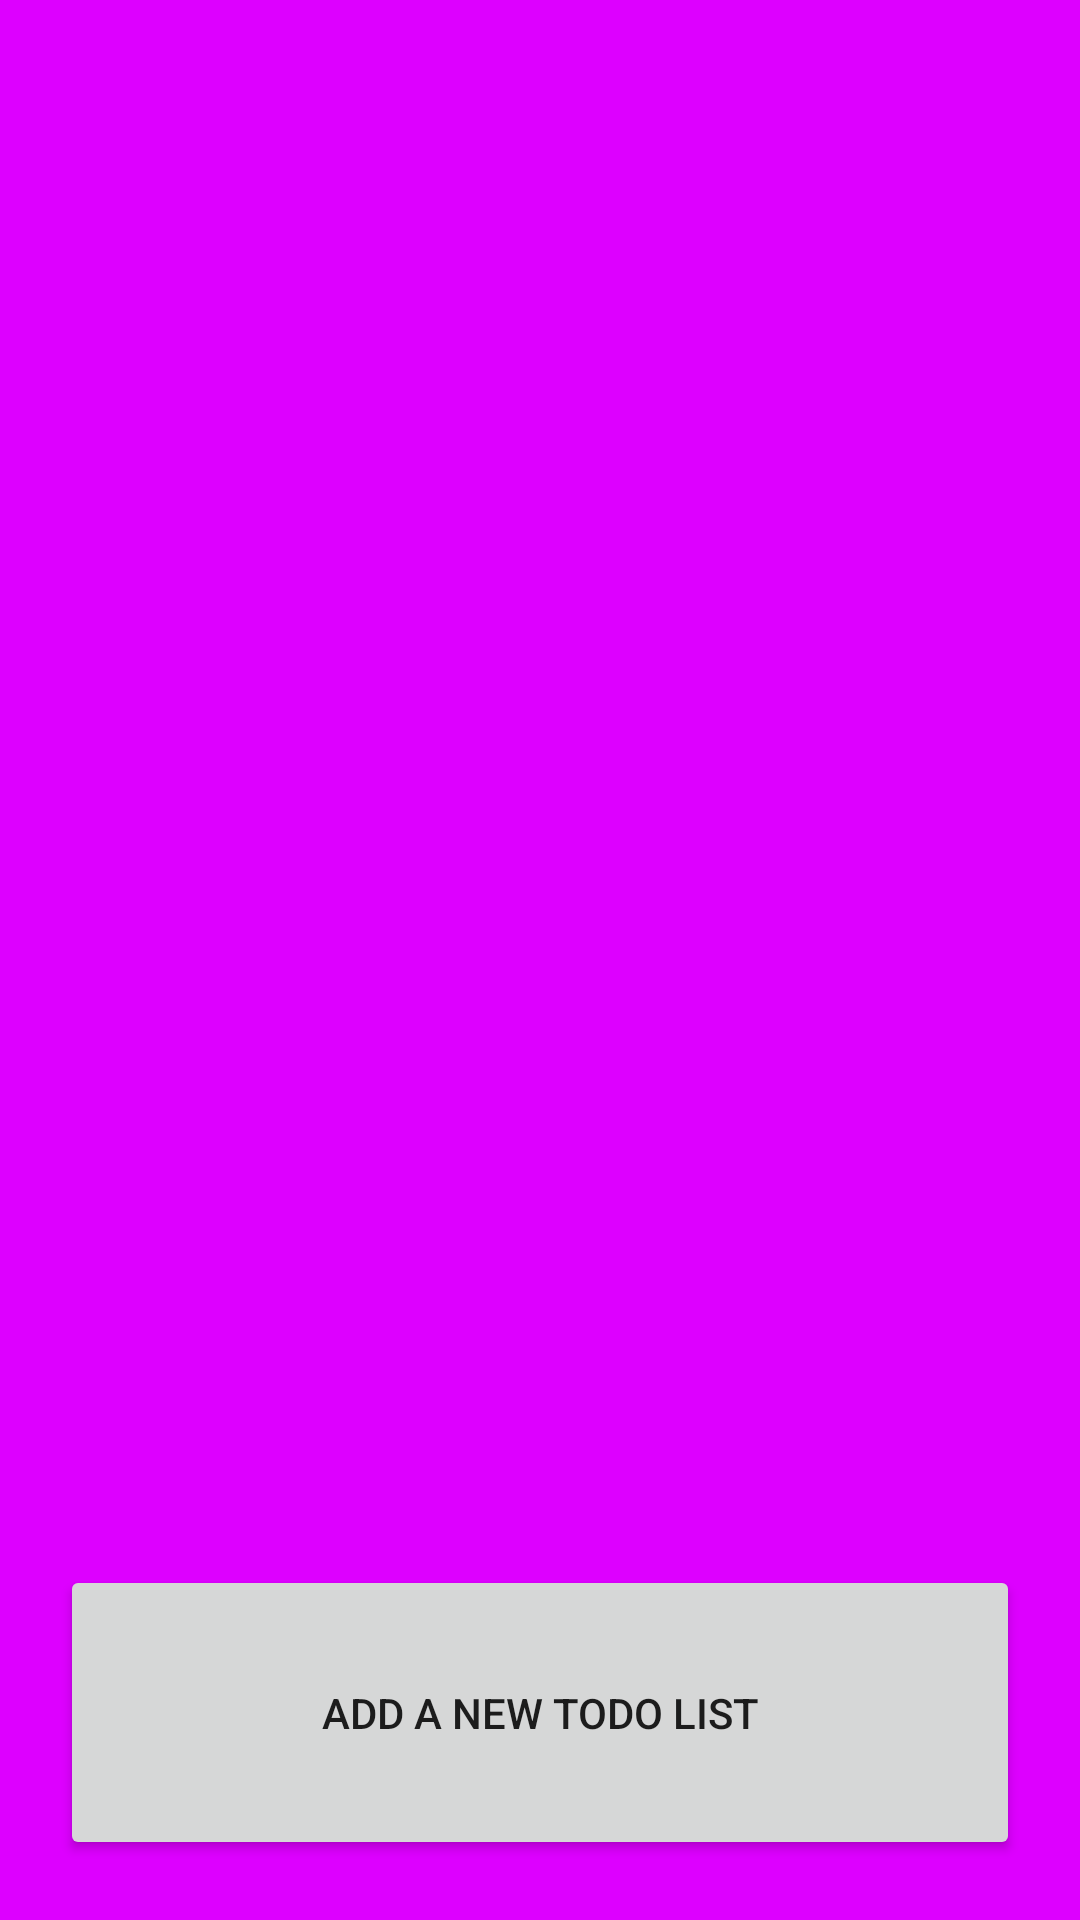

Produce the Android XML layout that renders to this screen, including the resource entries it uses.
<!-- AndroidManifest.xml: application theme Theme.SwitchTest -->
<!-- res/layout/activity_to_do_lists.xml -->
<?xml version="1.0" encoding="utf-8"?>
<LinearLayout xmlns:android="http://schemas.android.com/apk/res/android"
    xmlns:app="http://schemas.android.com/apk/res-auto"
    xmlns:tools="http://schemas.android.com/tools"
    android:layout_width="match_parent"
    android:layout_height="match_parent"
    tools:context=".ToDoLists"
    android:orientation="vertical"
    android:background="#DD00FF">


    <ListView
        android:layout_width="match_parent"
        android:layout_height="wrap_content"
        android:layout_weight="10"
        android:id="@+id/toDoList"/>

    <Button
        android:id="@+id/addToDo"
        android:layout_width="match_parent"
        android:layout_height="wrap_content"
        android:layout_gravity="bottom"
        android:layout_margin="20dp"
        android:layout_weight="1"
        android:text="Add a new ToDo List" />


</LinearLayout>
<!-- resources referenced by this layout -->
<resources>
  <style name="Theme.SwitchTest" parent="Theme.MaterialComponents.DayNight.DarkActionBar">
          
          <item name="colorPrimary">@color/purple_500</item>
          <item name="colorPrimaryVariant">@color/purple_700</item>
          <item name="colorOnPrimary">@color/white</item>
          
          <item name="colorSecondary">@color/teal_200</item>
          <item name="colorSecondaryVariant">@color/teal_700</item>
          <item name="colorOnSecondary">@color/black</item>
          
          <item name="android:statusBarColor">?attr/colorPrimaryVariant</item>
          
      </style>
  <!-- not gathered from this repository: default colours our renderer supplied (Android Studio template values) -->
  <color name="purple_500">#FF6200EE</color>
  <color name="purple_700">#FF3700B3</color>
  <color name="teal_200">#FF03DAC5</color>
  <color name="teal_700">#FF018786</color>
  <color name="black">#FF000000</color>
  <color name="white">#FFFFFFFF</color>
</resources>
